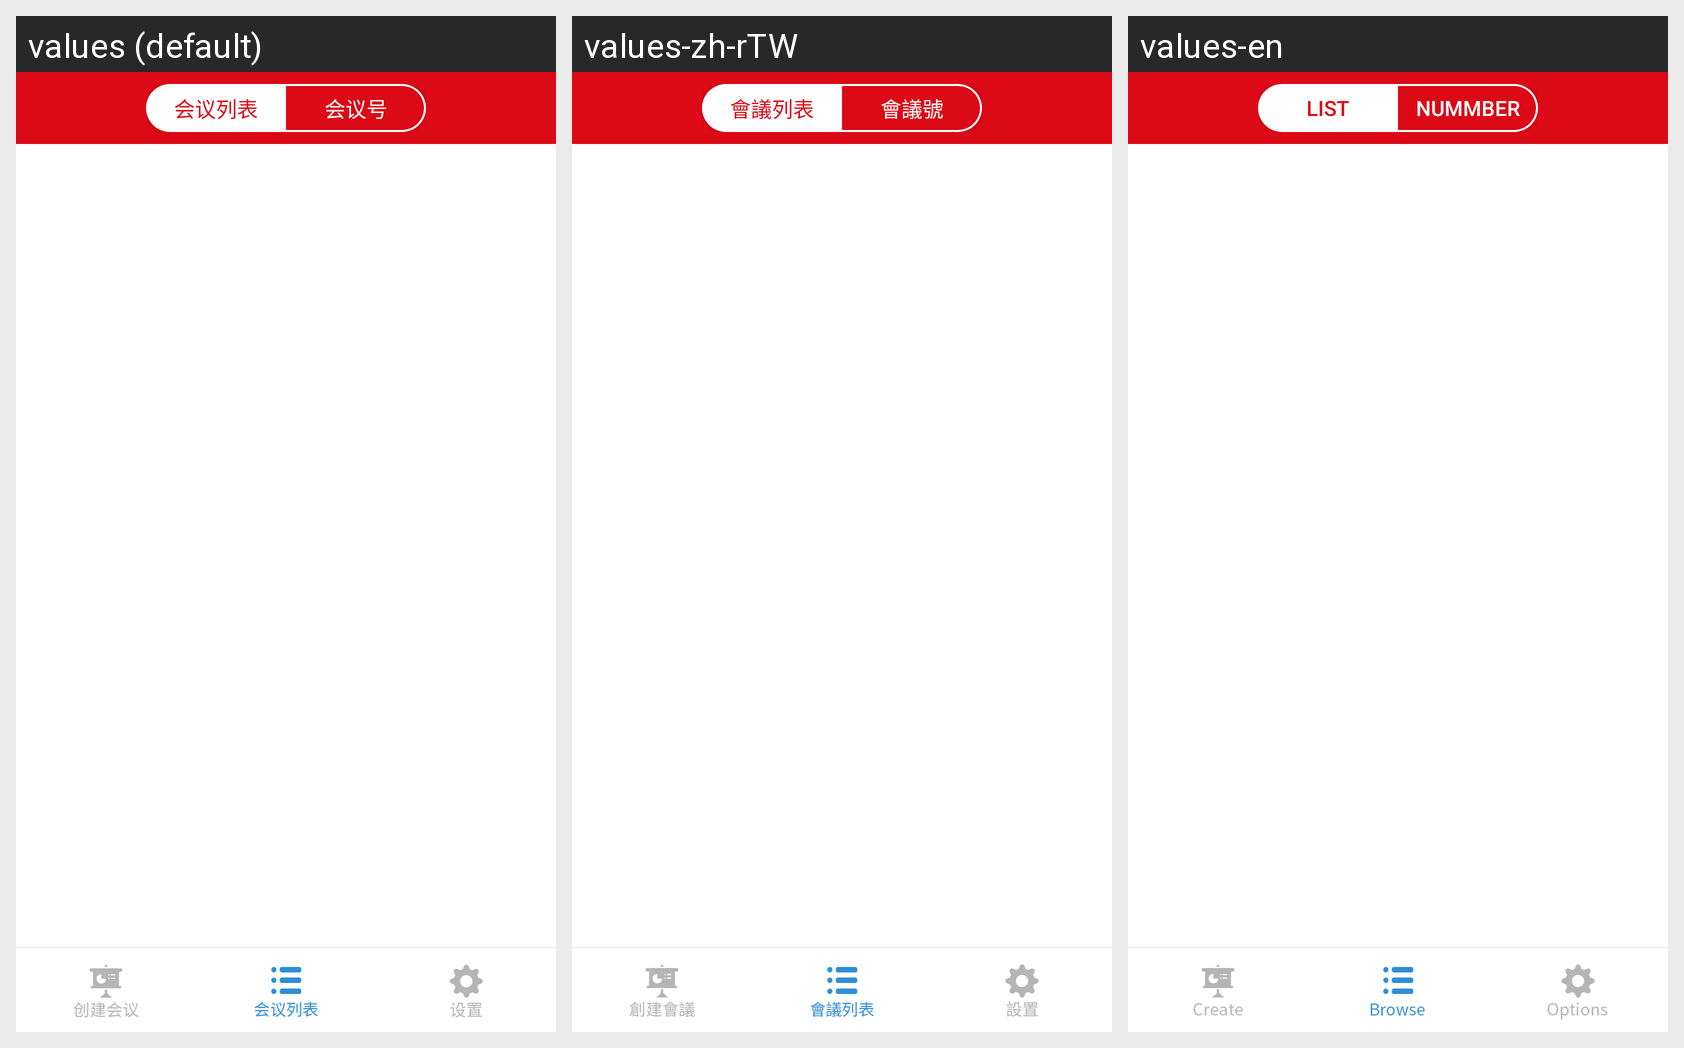

Translations of the strings shown on this Android screen, per locale in the grid:
Android screen res/layout/a6_preconf_home_2.xml rendered under 3 locales, left to right: values (default), values-zh-rTW, values-en. Device: Nexus 5 (rendered at 1080×1920; each locale shown at half size, 540×960, under a caption strip naming it); theme Theme.MaterialComponents.DayNight.NoActionBar.
Strings drawn on this screen, with the default value and each locale's value (text and hints the layout hard-codes, and strings that could not be matched under every locale, appear in the picture but are not listed):

preconf_create
  values: 创建会议
  values-zh-rTW: 新會議
  values-en: New Meeting

setup
  values: 设置
  values-zh-rTW: 設定
  values-en: Setting

conferenceList
  values: 会议列表
  values-zh-rTW: 會議列表
  values-en: List

confNumber
  values: 会议号
  values-zh-rTW: 會議號
  values-en: Nummber
